Image classification data set "ProgettoML" (Alexis2628/ProgettoML on GitHub). Class labels (6): articulated truck, background, bus, car, pickup truck, work van.

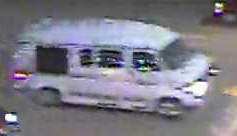
Label: work van

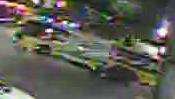
Label: bus

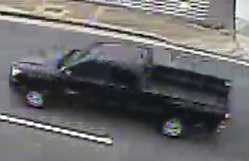
Label: pickup truck

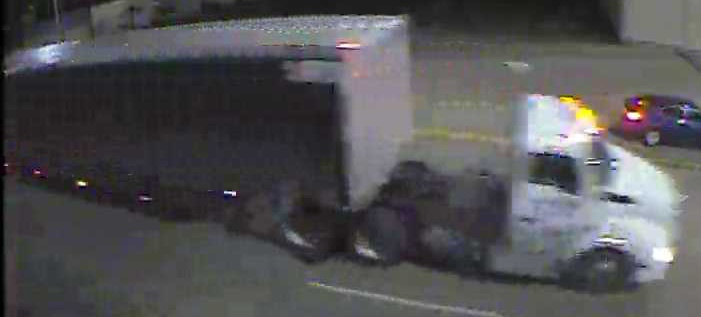
Label: articulated truck

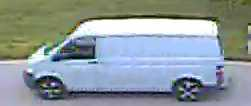
Label: work van

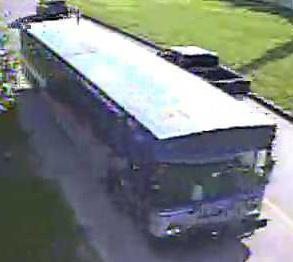
Label: bus
